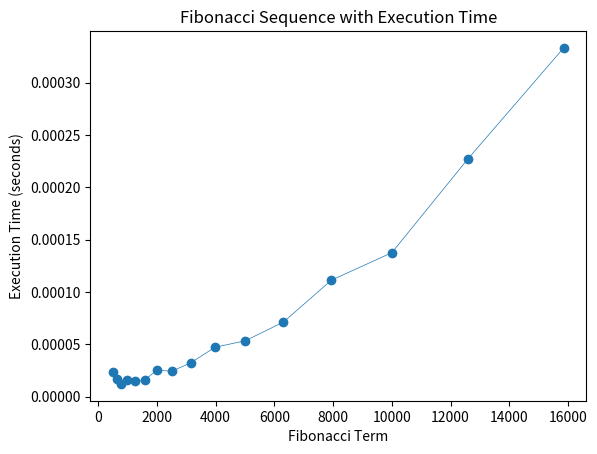

Generate this figure with matplotlib:
import matplotlib.pyplot as plt
import time

def matrix_multiply(A, B):
    a, b, c, d = A
    x, y, z, w = B
    
    return (
        a*x + b*z,
        a*y + b*w,
        c*x + d*z,
        c*y + d*w,
    )

def matrix_power(A, m):
    if m == 0:
        return [1, 0, 0, 1]
    elif m == 1:
        return A
    else:
        B = A
        n = 2
        while n <= m:
            # repeated square B until n = 2^q > m
            B = matrix_multiply(B, B)
            n = n*2
        # add on the remainder
        R = matrix_power(A, m-n//2)
        return matrix_multiply(B, R)

F1 = [1, 1, 
      1, 0]

def matrix_fib(n):
    return matrix_power(F1, n)[1]

#Here I store the results
data = []
execution_times = []
terms=[501, 631, 794, 1000, 1259, 1585, 1995, 2512, 3162, 3981, 5012, 6310, 7943, 10000, 12589, 15849]

# Driver Program
for term in terms:
    start_time = time.time()
    result = matrix_fib(term)
    end_time = time.time()
    
    execution_time = end_time - start_time
    execution_times.append(execution_time)
    
    data.append(result)
    print(f"Fibonacci({term}): {execution_time:.6f} seconds")

plt.plot(terms, execution_times, 'o-', linewidth=0.5)
plt.xlabel('Fibonacci Term')
plt.ylabel('Execution Time (seconds)')
plt.title('Fibonacci Sequence with Execution Time')
plt.show()
